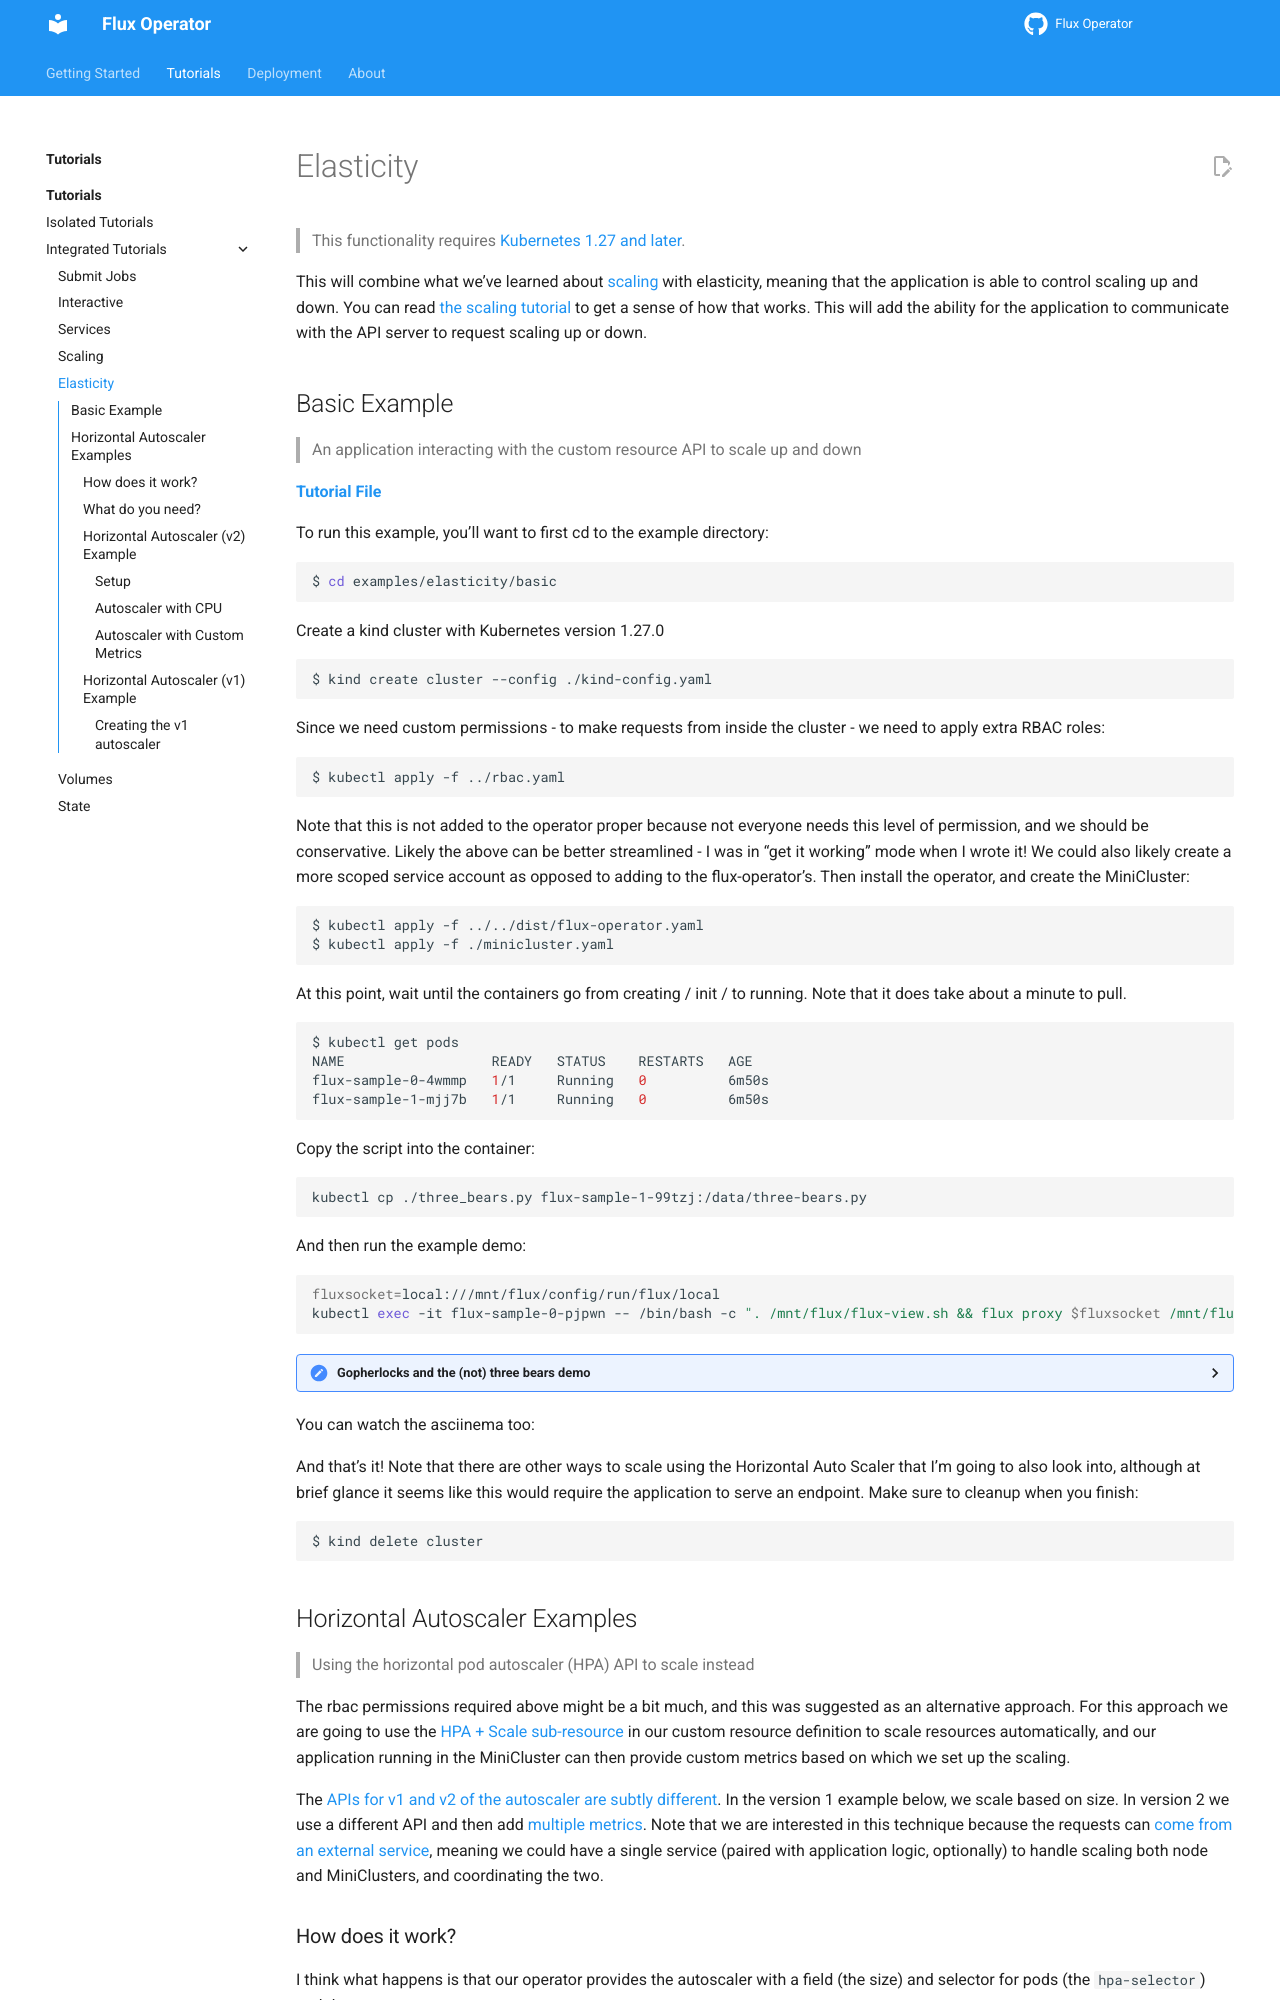

repository: flux-framework/flux-operator · page: tutorials/elasticity.html · generator: sphinx

# Elasticity

> This functionality requires [Kubernetes 1.27 and later](https://github.com/kubernetes/enhancements/tree/master/keps/sig-apps/3715-elastic-indexed-job#motivation).

This will combine what we've learned about [scaling](scaling.md) with elasticity, meaning that the application
is able to control scaling up and down. You can read [the scaling tutorial](scaling.md) to get a sense of how that
works. This will add the ability for the application to communicate with the API server to request scaling up
or down.
